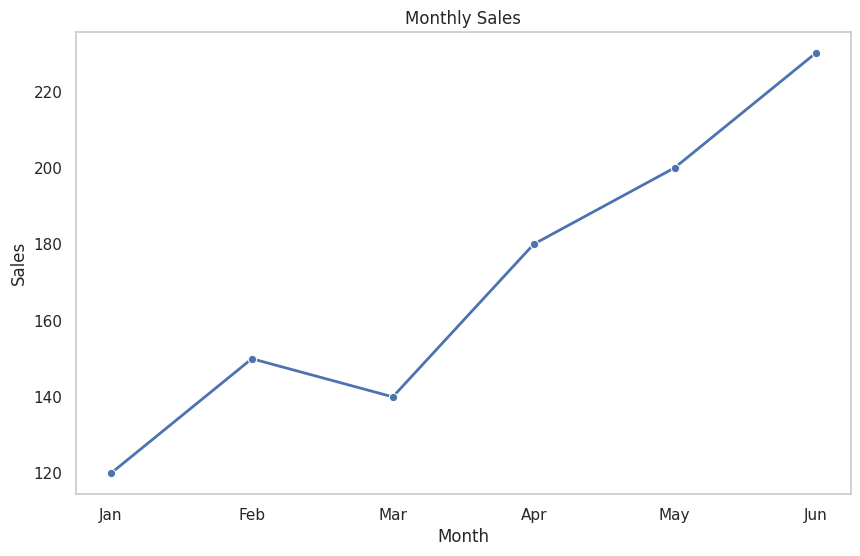
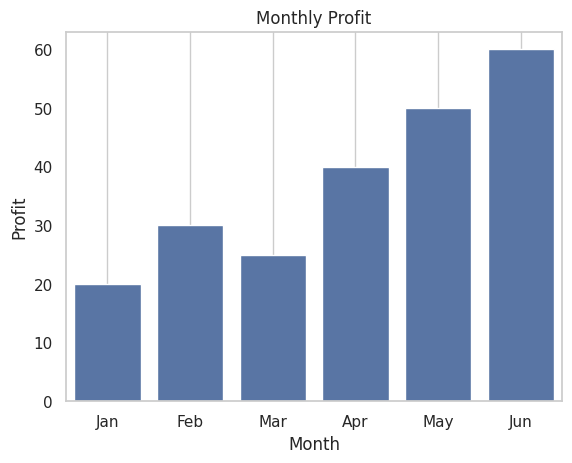
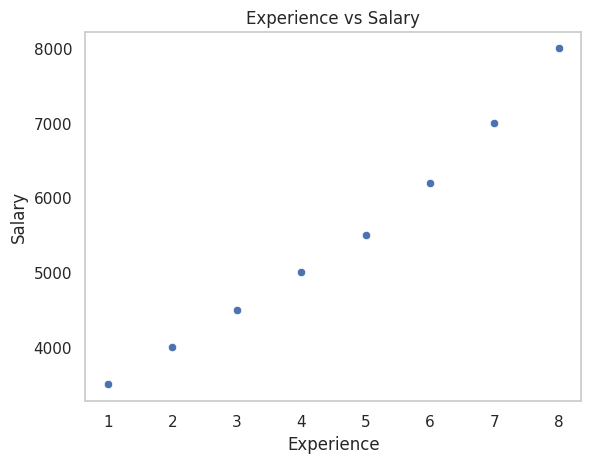
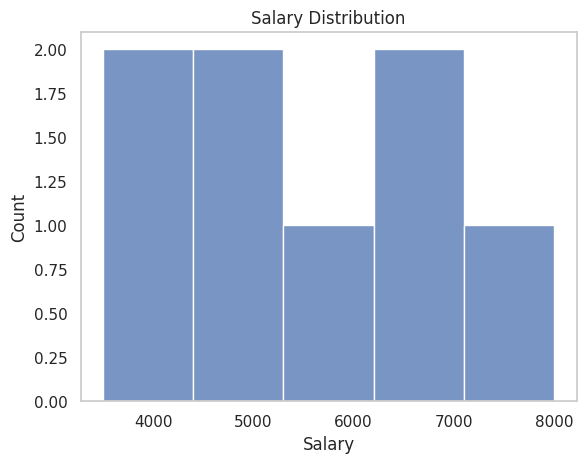

Recreate these plots in Python, in order.
import pandas as pd
import seaborn as sns
import matplotlib.pyplot as plt

data = {
    "Month": [
        "Jan", "Feb", "Mar",
        "Apr", "May", "Jun"
    ],

    "Sales": [
        120, 150, 140,
        180, 200, 230
    ],

    "Profit": [
        20, 30, 25,
        40, 50, 60
    ]
}

df = pd.DataFrame(data)

sns.set_theme(style="whitegrid")

plt.figure(figsize=(10, 6))

sns.lineplot(
    data=df,
    x="Month",
    y="Sales",
    marker="o",
    linewidth=2
)

plt.title("Monthly Sales")
plt.xlabel("Month")
plt.ylabel("Sales")
plt.grid()

plt.show()

sns.barplot(
    data=df,
    x="Month",
    y="Profit",
)

plt.title("Monthly Profit")
plt.xlabel("Month")
plt.ylabel("Profit")
plt.grid()

plt.show()

experience_data = {
    "Experience": [
        1, 2, 3, 4,
        5, 6, 7, 8
    ],

    "Salary": [
        3500, 4000, 4500, 5000,
        5500, 6200, 7000, 8000
    ]
}

experience_df = pd.DataFrame(experience_data)

sns.scatterplot(
    data=experience_df,
    x="Experience",
    y="Salary"
)

plt.title("Experience vs Salary")

plt.grid()

plt.show()

sns.histplot(
    data=experience_df,
    x="Salary",
    bins=5
)

plt.title("Salary Distribution")

plt.grid()

plt.show()
